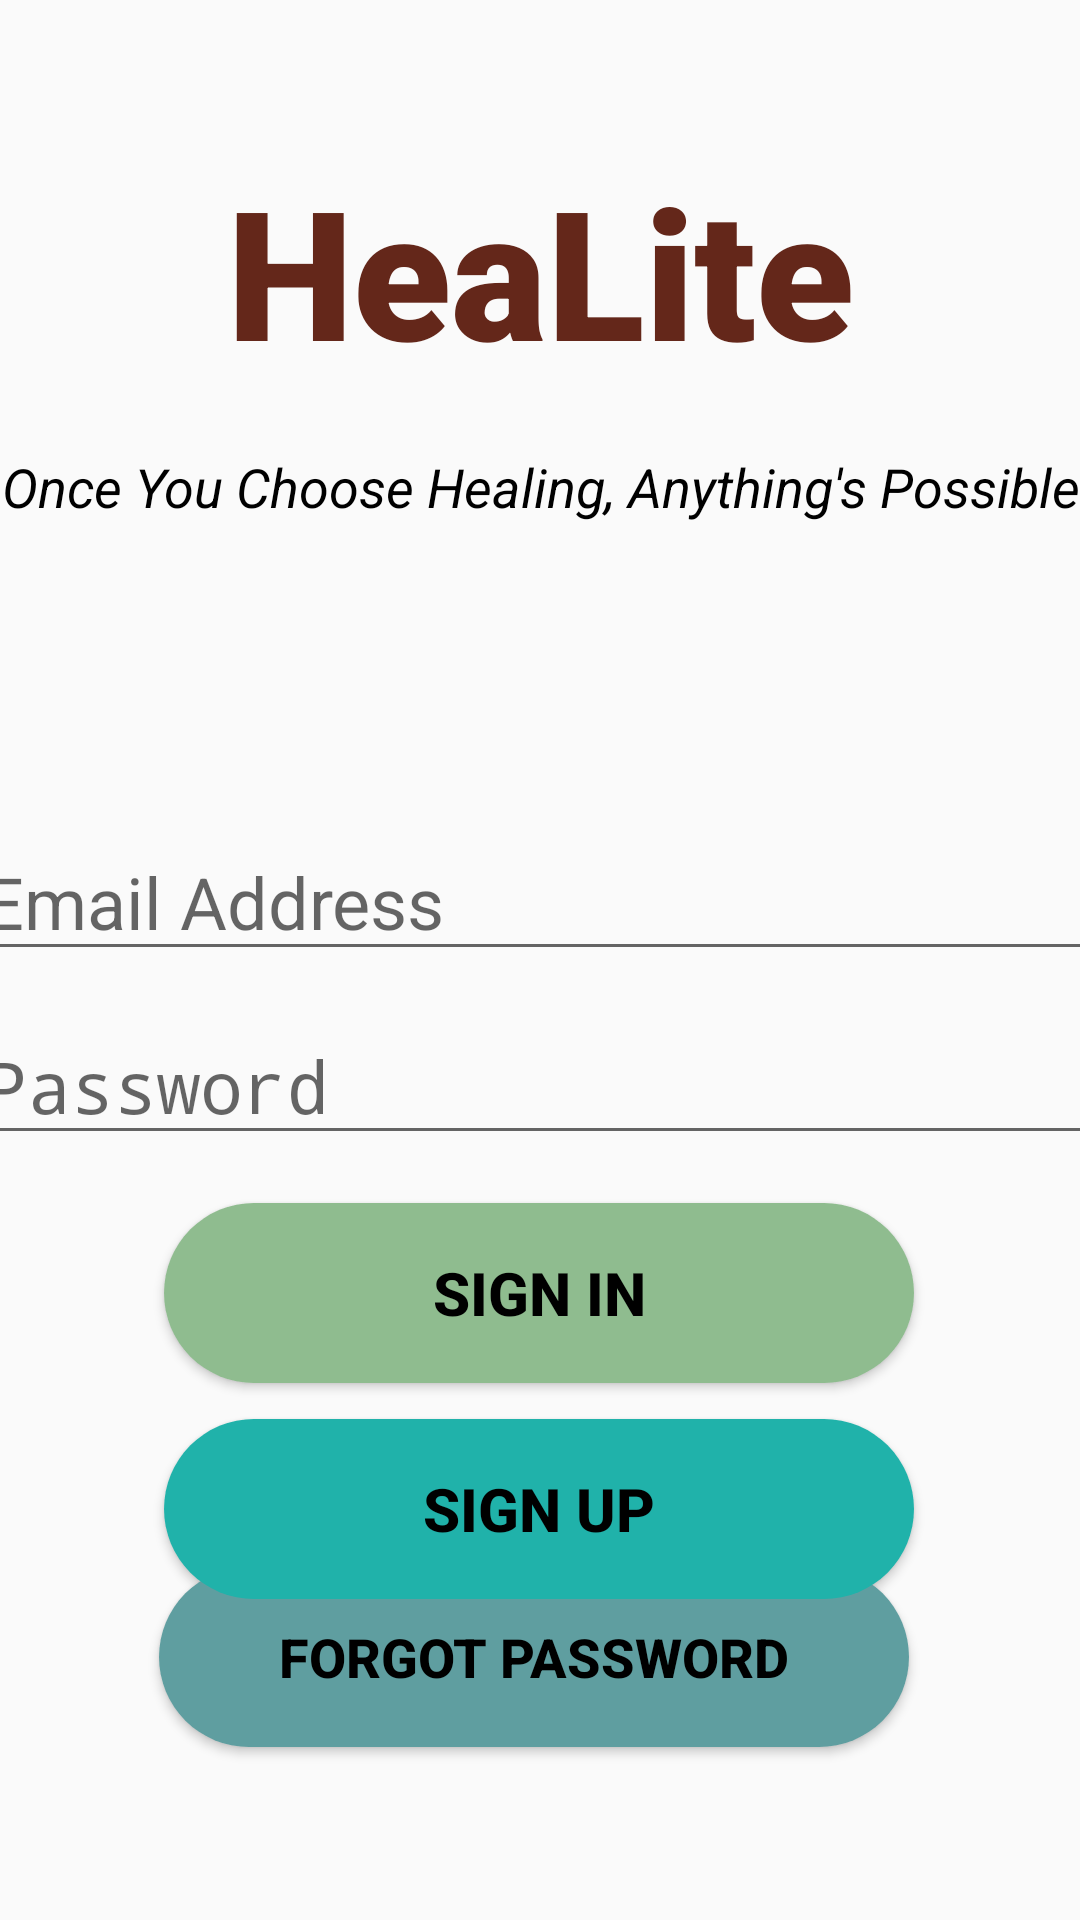

Reconstruct the res/layout file that produces this screen, plus the resources it refers to.
<!-- AndroidManifest.xml: activity theme Theme.AppCompat.Light.NoActionBar -->
<!-- res/layout/activity_login.xml -->
<?xml version="1.0" encoding="utf-8"?>
<androidx.constraintlayout.widget.ConstraintLayout
    xmlns:android="http://schemas.android.com/apk/res/android"
    xmlns:app="http://schemas.android.com/apk/res-auto"
    xmlns:tools="http://schemas.android.com/tools"
    android:layout_width="match_parent"
    android:layout_height="match_parent"
    android:background="@drawable/background9"
    tools:context=".LoginActivity">


    <TextView
        android:id="@+id/banner"
        android:layout_width="match_parent"
        android:layout_height="wrap_content"
        android:layout_margin="50dp"
        android:layout_marginTop="96dp"
        android:fontFamily="sans-serif-black"
        android:text="HeaLite"
        android:textAlignment="center"
        android:textColor="@color/brown"
        android:textSize="60sp"
        android:textStyle="bold"
        app:layout_constraintHorizontal_bias="0.494"
        app:layout_constraintLeft_toLeftOf="parent"
        app:layout_constraintRight_toRightOf="parent"
        app:layout_constraintTop_toTopOf="parent" />

    <TextView
        android:id="@+id/bannerDescription"
        android:layout_width="wrap_content"
        android:layout_height="wrap_content"
        android:layout_marginTop="20dp"
        android:text="Once You Choose Healing, Anything's Possible"
        android:textAlignment="center"
        android:textColor="@color/black"
        android:textSize="18sp"
        android:textStyle="italic"
        app:layout_constraintHorizontal_bias="0.49"
        app:layout_constraintLeft_toLeftOf="parent"
        app:layout_constraintRight_toRightOf="parent"
        app:layout_constraintTop_toBottomOf="@id/banner" />

    <EditText
        android:id="@+id/emailInput"
        android:layout_width="380dp"
        android:layout_height="wrap_content"
        android:layout_marginTop="100dp"
        android:ems="10"
        android:hint="Email Address"
        android:inputType="textEmailAddress"
        android:textSize="24sp"
        app:layout_constraintHorizontal_bias="0.516"
        app:layout_constraintLeft_toLeftOf="parent"
        app:layout_constraintRight_toRightOf="parent"
        app:layout_constraintTop_toBottomOf="@+id/bannerDescription" />

    <EditText
        android:id="@+id/passwordInput"
        android:layout_width="380dp"
        android:layout_height="wrap_content"
        android:layout_marginTop="12dp"
        android:ems="10"
        android:hint="Password"
        android:inputType="textPassword"
        android:textSize="24sp"
        app:layout_constraintHorizontal_bias="0.483"
        app:layout_constraintLeft_toLeftOf="parent"
        app:layout_constraintRight_toRightOf="parent"
        app:layout_constraintTop_toBottomOf="@+id/emailInput" />

    <Button
        android:id="@+id/signIn"
        android:layout_width="250dp"
        android:layout_height="60dp"
        android:layout_marginTop="16dp"
        android:background="@drawable/round_corner"
        android:backgroundTint="#8FBC8F"
        android:text="Sign in"
        android:textColor="#000000"
        android:textSize="20sp"
        android:textStyle="bold"
        app:layout_constraintHorizontal_bias="0.496"
        app:layout_constraintLeft_toLeftOf="parent"
        app:layout_constraintRight_toRightOf="parent"
        app:layout_constraintTop_toBottomOf="@+id/passwordInput" />

    <Button
        android:id="@+id/forgotPassword"
        android:layout_width="250dp"
        android:layout_height="60dp"
        android:layout_marginStart="163dp"
        android:layout_marginTop="1dp"
        android:layout_marginEnd="154dp"
        android:layout_marginBottom="89dp"
        android:background="@drawable/round_corner"
        android:backgroundTint="#5F9EA0"
        android:text="Forgot Password"
        android:textColor="#000000"
        android:textSize="18sp"
        android:textStyle="bold"
        app:layout_constraintBottom_toBottomOf="parent"
        app:layout_constraintEnd_toEndOf="parent"
        app:layout_constraintHorizontal_bias="0.532"
        app:layout_constraintStart_toStartOf="parent"
        app:layout_constraintTop_toBottomOf="@+id/signUp"
        app:layout_constraintVertical_bias="0.272" />

    <Button
        android:id="@+id/signUp"
        android:layout_width="250dp"
        android:layout_height="60dp"
        android:layout_marginTop="12dp"
        android:background="@drawable/round_corner"
        android:backgroundTint="#20B2AA"
        android:text="Sign Up"
        android:textColor="#000000"
        android:textSize="20sp"
        android:textStyle="bold"
        app:layout_constraintHorizontal_bias="0.496"
        app:layout_constraintLeft_toLeftOf="parent"
        app:layout_constraintRight_toRightOf="parent"
        app:layout_constraintTop_toBottomOf="@+id/signIn" />

    <ProgressBar
        android:id="@+id/progressBar"
        style="?android:attr/progressBarStyleLarge"
        android:layout_width="wrap_content"
        android:layout_height="wrap_content"
        android:visibility="gone"
        tools:ignore="MissingConstraints"
        app:layout_constraintTop_toTopOf="parent"
        app:layout_constraintBottom_toBottomOf="parent"
        app:layout_constraintLeft_toLeftOf="parent"
        app:layout_constraintRight_toRightOf="parent"
        />

</androidx.constraintlayout.widget.ConstraintLayout>
<!-- resources referenced by this layout -->
<resources>
  <color name="black">#FF000000</color>
  <color name="brown">#64271A</color>
  <!-- drawable round_corner (drawable) -->
  <?xml version="1.0" encoding="utf-8"?>
  <shape xmlns:tools="http://schemas.android.com/tools"
      xmlns:android="http://schemas.android.com/apk/res/android"
      tools:ignore="ExtraText">
      android:shape="rectangle"
      <solid android:color="@color/white" />
      <corners android:radius="100dp" />
  </shape>
  <color name="white">#FFFFFFFF</color>
</resources>
